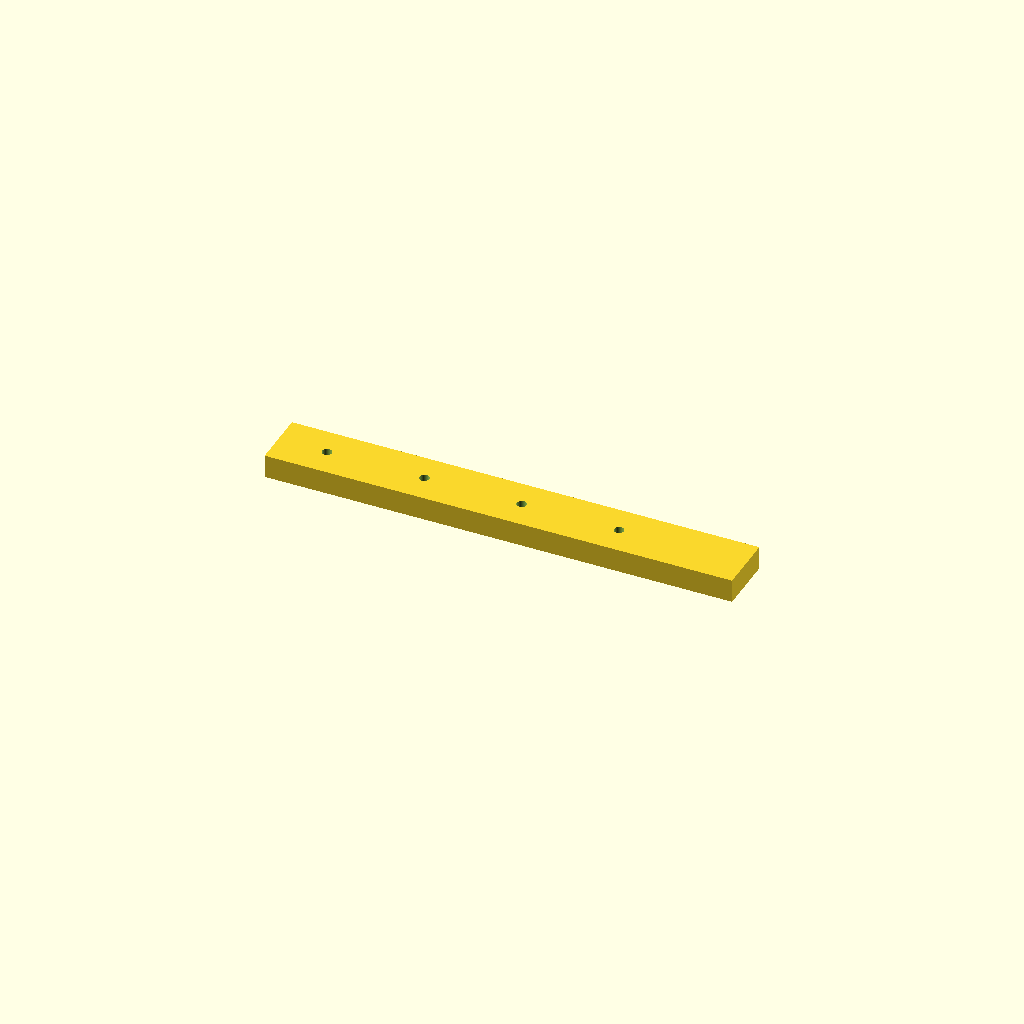
Cell 1 — every parameter at its default value.
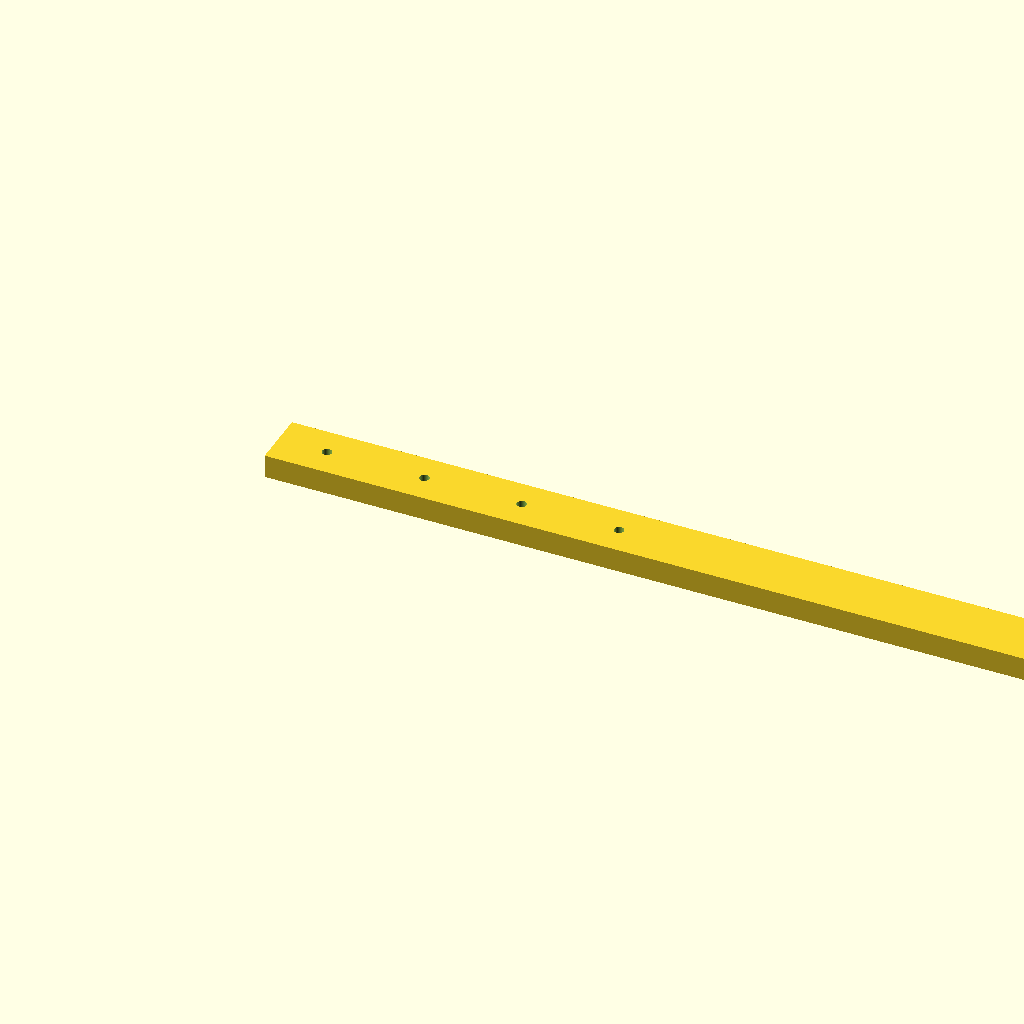
Cell 2 — rail_l set to 480, the other parameters unchanged.
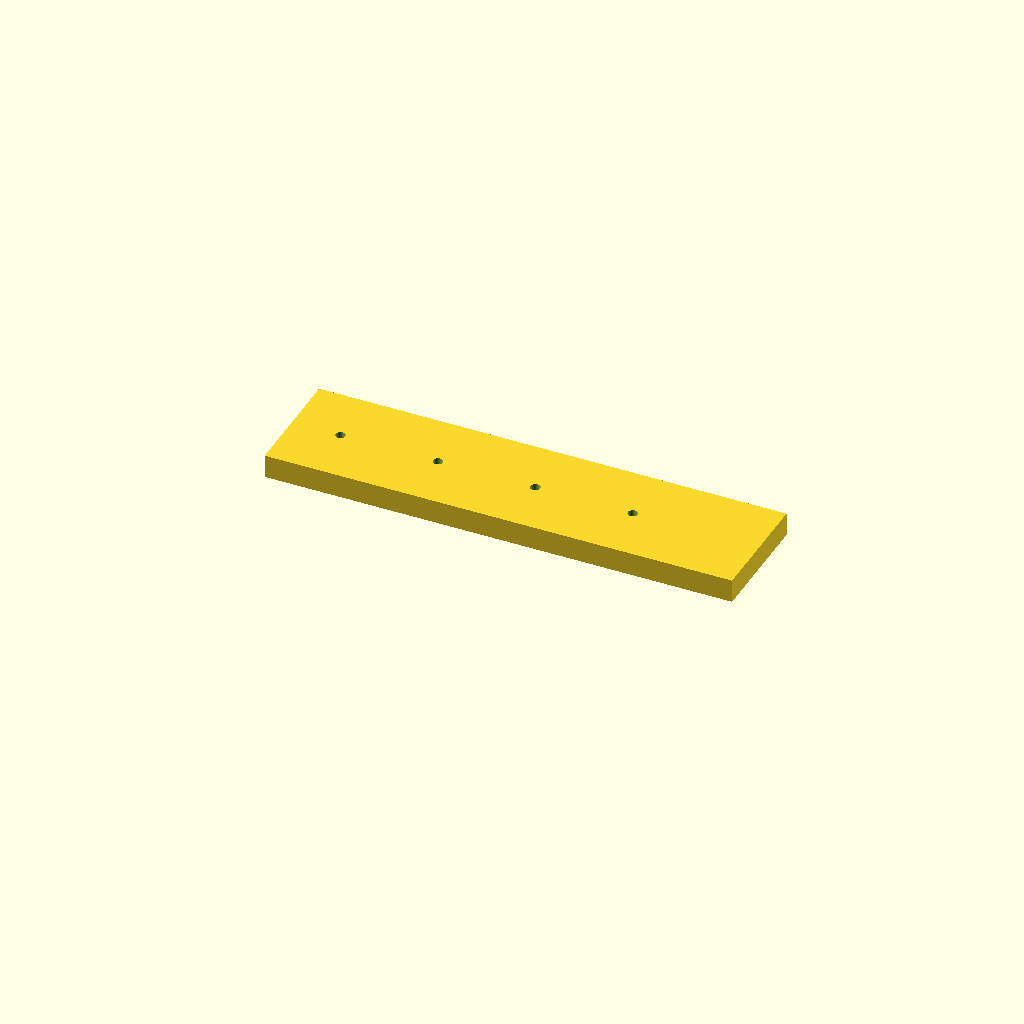
Cell 3 — rail_w set to 60, the other parameters unchanged.
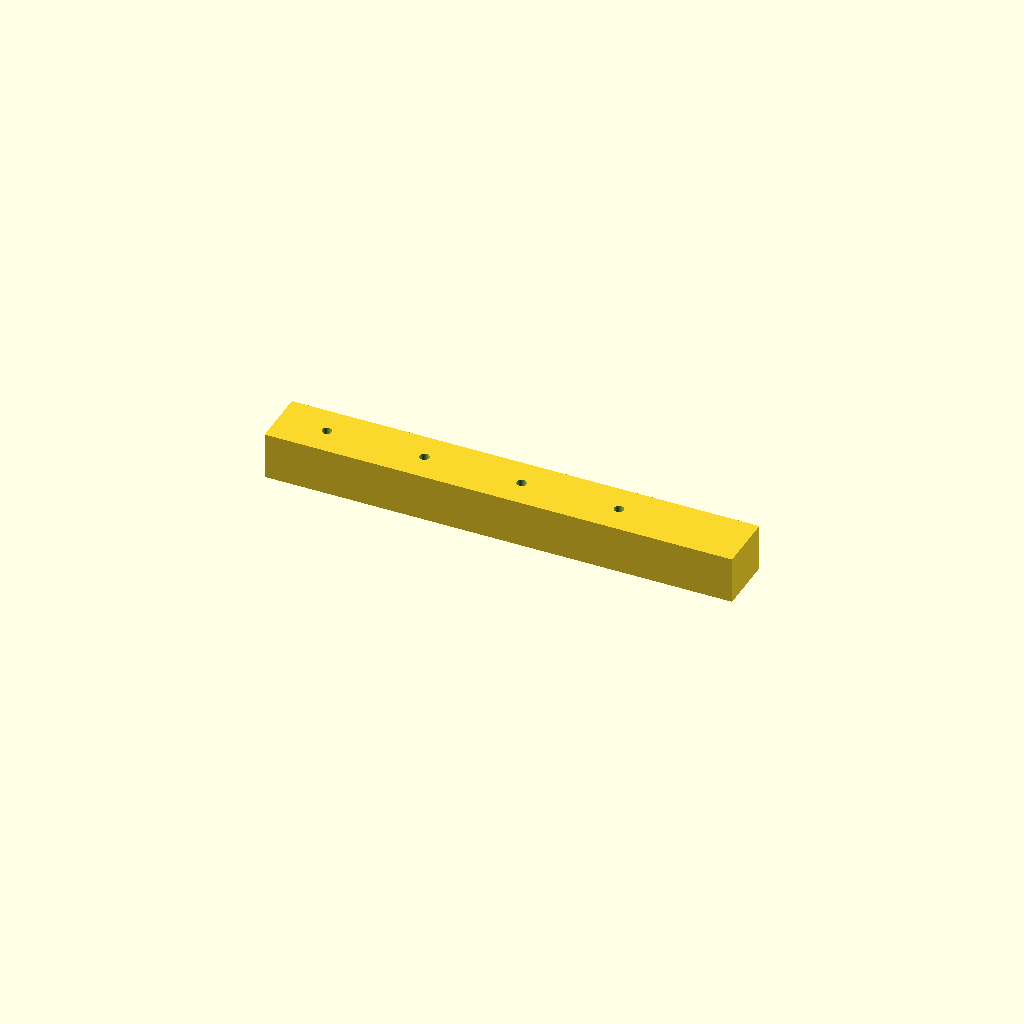
Cell 4 — rail_t set to 24, the other parameters unchanged.
All cells are drawn from one camera (rotation 55°, 0°, 25°, orthographic, colour scheme Cornfield), so only the parameter changes between them.
Source of the model, optional_data/data/scale1/largestruc/part_0051.scad:
$fn = 32;

// ----------------------------------------------------------------------
// Long rail: 200-250 mm mounting rail
// ----------------------------------------------------------------------

// --- parameters (mm) ---
rail_l = 240;             // rail length, X
rail_w = 30;              // rail width, Y
rail_t = 12;              // rail thickness, Z
hole_d = 5;               // mounting hole diameter
hole_start = 25;          // first hole offset from the end
hole_pitch = 50;          // hole pitch
holes = 4;                // number of holes

difference() {
  cube([rail_l, rail_w, rail_t]);
  for (i = [0 : holes - 1])
    translate([hole_start + i * hole_pitch, rail_w / 2, -1])
      cylinder(h = rail_t + 2, d = hole_d);
}
Customizer parameters (derived from the source; name, type, default, range or options):
rail_l: number, default 240
rail_w: number, default 30
rail_t: number, default 12
hole_d: number, default 5
hole_start: number, default 25
hole_pitch: number, default 50
holes: number, default 4
